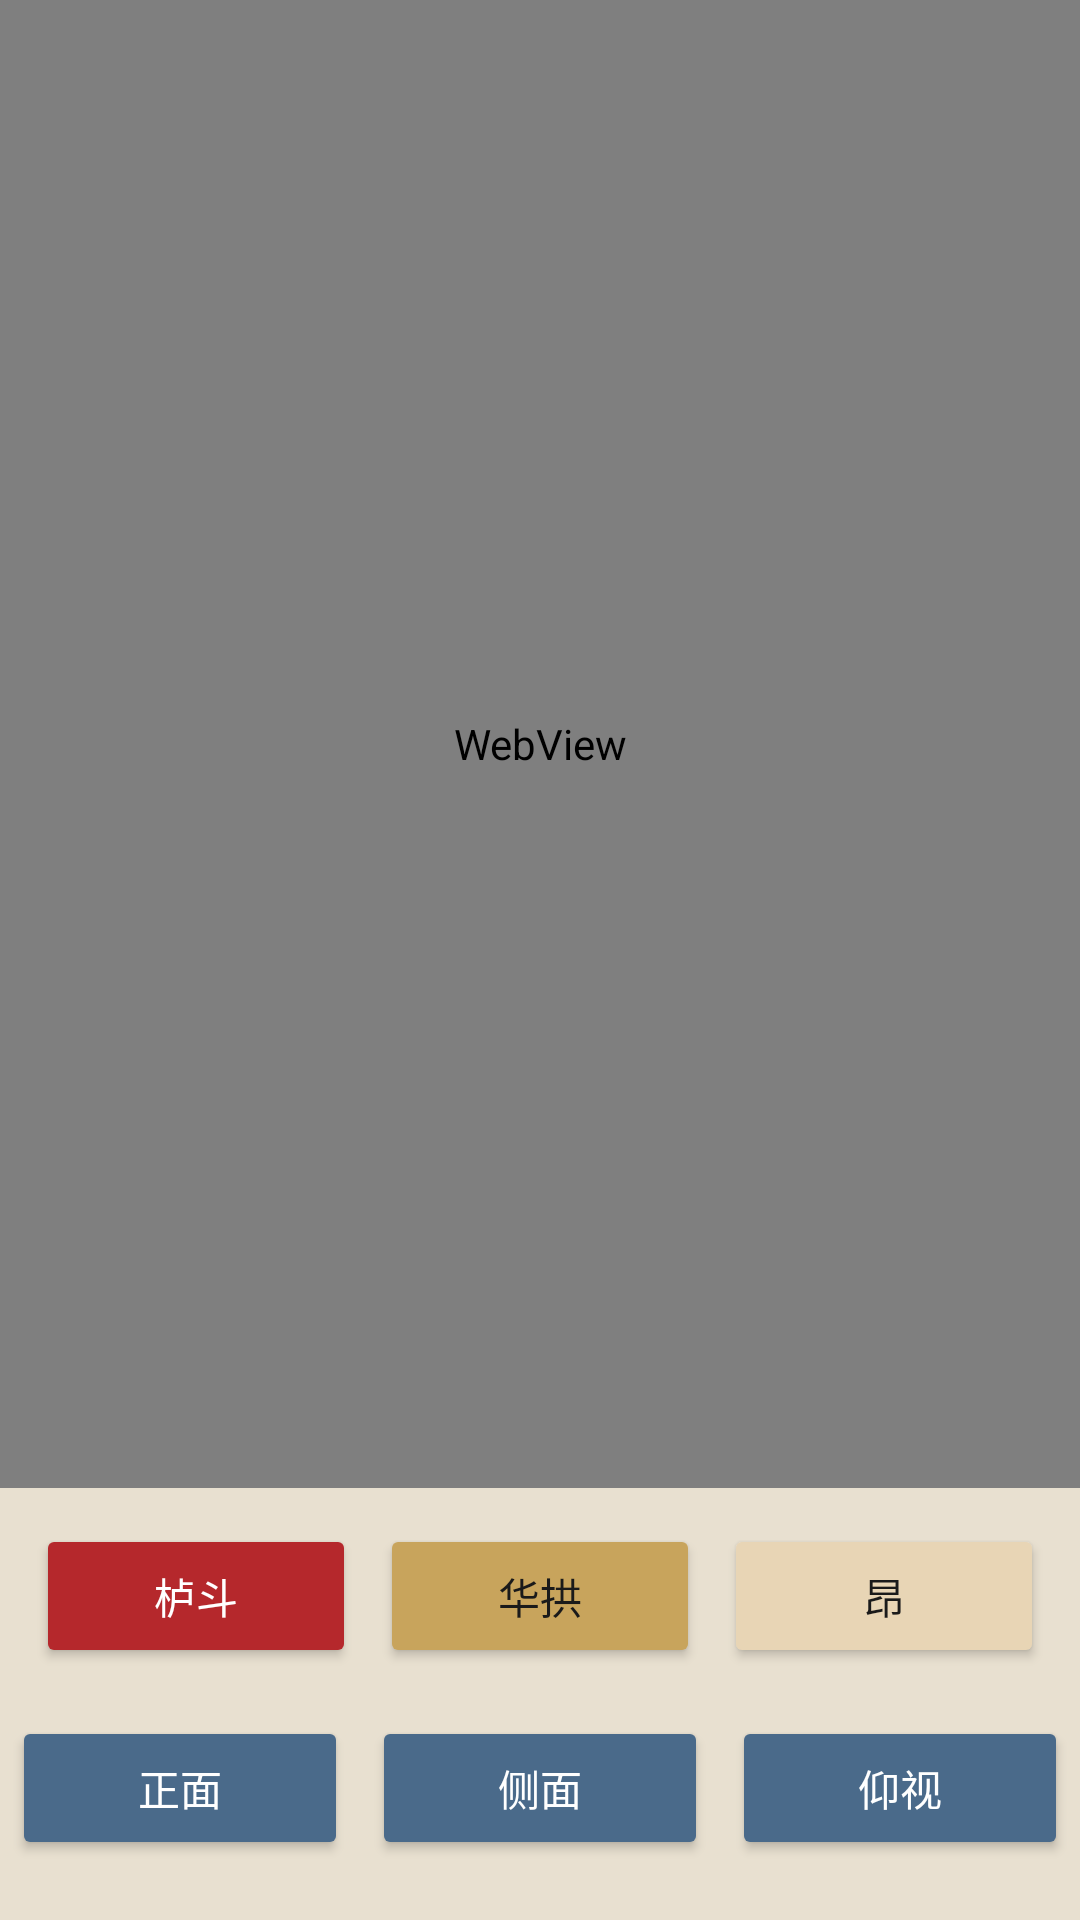

The Android layout XML behind this screen, and the referenced resources:
<!-- AndroidManifest.xml: application theme Theme.AppCompat.Light.DarkActionBar -->
<!-- res/layout/fragment_showcase.xml -->
<?xml version="1.0" encoding="utf-8"?>
<LinearLayout xmlns:android="http://schemas.android.com/apk/res/android"
    android:layout_width="match_parent"
    android:layout_height="match_parent"
    android:orientation="vertical"
    android:background="#E8E0D0">

    <WebView
        android:id="@+id/webView"
        android:layout_width="match_parent"
        android:layout_height="0dp"
        android:layout_weight="3" />

    
    <LinearLayout
        android:layout_width="match_parent"
        android:layout_height="wrap_content"
        android:orientation="horizontal"
        android:layout_margin="8dp">

        <Button
            android:id="@+id/btn_ludou"
            android:layout_width="0dp"
            android:layout_height="wrap_content"
            android:layout_weight="1"
            android:layout_margin="4dp"
            android:text="栌斗"
            android:backgroundTint="#B5282C"
            android:textColor="#FFFFFF" />

        <Button
            android:id="@+id/btn_huagong"
            android:layout_width="0dp"
            android:layout_height="wrap_content"
            android:layout_weight="1"
            android:layout_margin="4dp"
            android:text="华拱"
            android:backgroundTint="#C8A45C"
            android:textColor="#1A1A1A" />

        <Button
            android:id="@+id/btn_ang"
            android:layout_width="0dp"
            android:layout_height="wrap_content"
            android:layout_weight="1"
            android:layout_margin="4dp"
            android:text="昂"
            android:backgroundTint="#E8D5B5"
            android:textColor="#1A1A1A" />

    </LinearLayout>

    
    <LinearLayout
        android:layout_width="match_parent"
        android:layout_height="wrap_content"
        android:orientation="horizontal"
        android:layout_marginBottom="16dp">

        <Button
            android:id="@+id/btn_front"
            android:layout_width="0dp"
            android:layout_height="wrap_content"
            android:layout_weight="1"
            android:layout_margin="4dp"
            android:text="正面"
            android:backgroundTint="#4A6A8A"
            android:textColor="#FFFFFF" />

        <Button
            android:id="@+id/btn_side"
            android:layout_width="0dp"
            android:layout_height="wrap_content"
            android:layout_weight="1"
            android:layout_margin="4dp"
            android:text="侧面"
            android:backgroundTint="#4A6A8A"
            android:textColor="#FFFFFF" />

        <Button
            android:id="@+id/btn_upview"
            android:layout_width="0dp"
            android:layout_height="wrap_content"
            android:layout_weight="1"
            android:layout_margin="4dp"
            android:text="仰视"
            android:backgroundTint="#4A6A8A"
            android:textColor="#FFFFFF" />

    </LinearLayout>

</LinearLayout>
<!-- resources referenced by this layout -->
<resources>

</resources>
